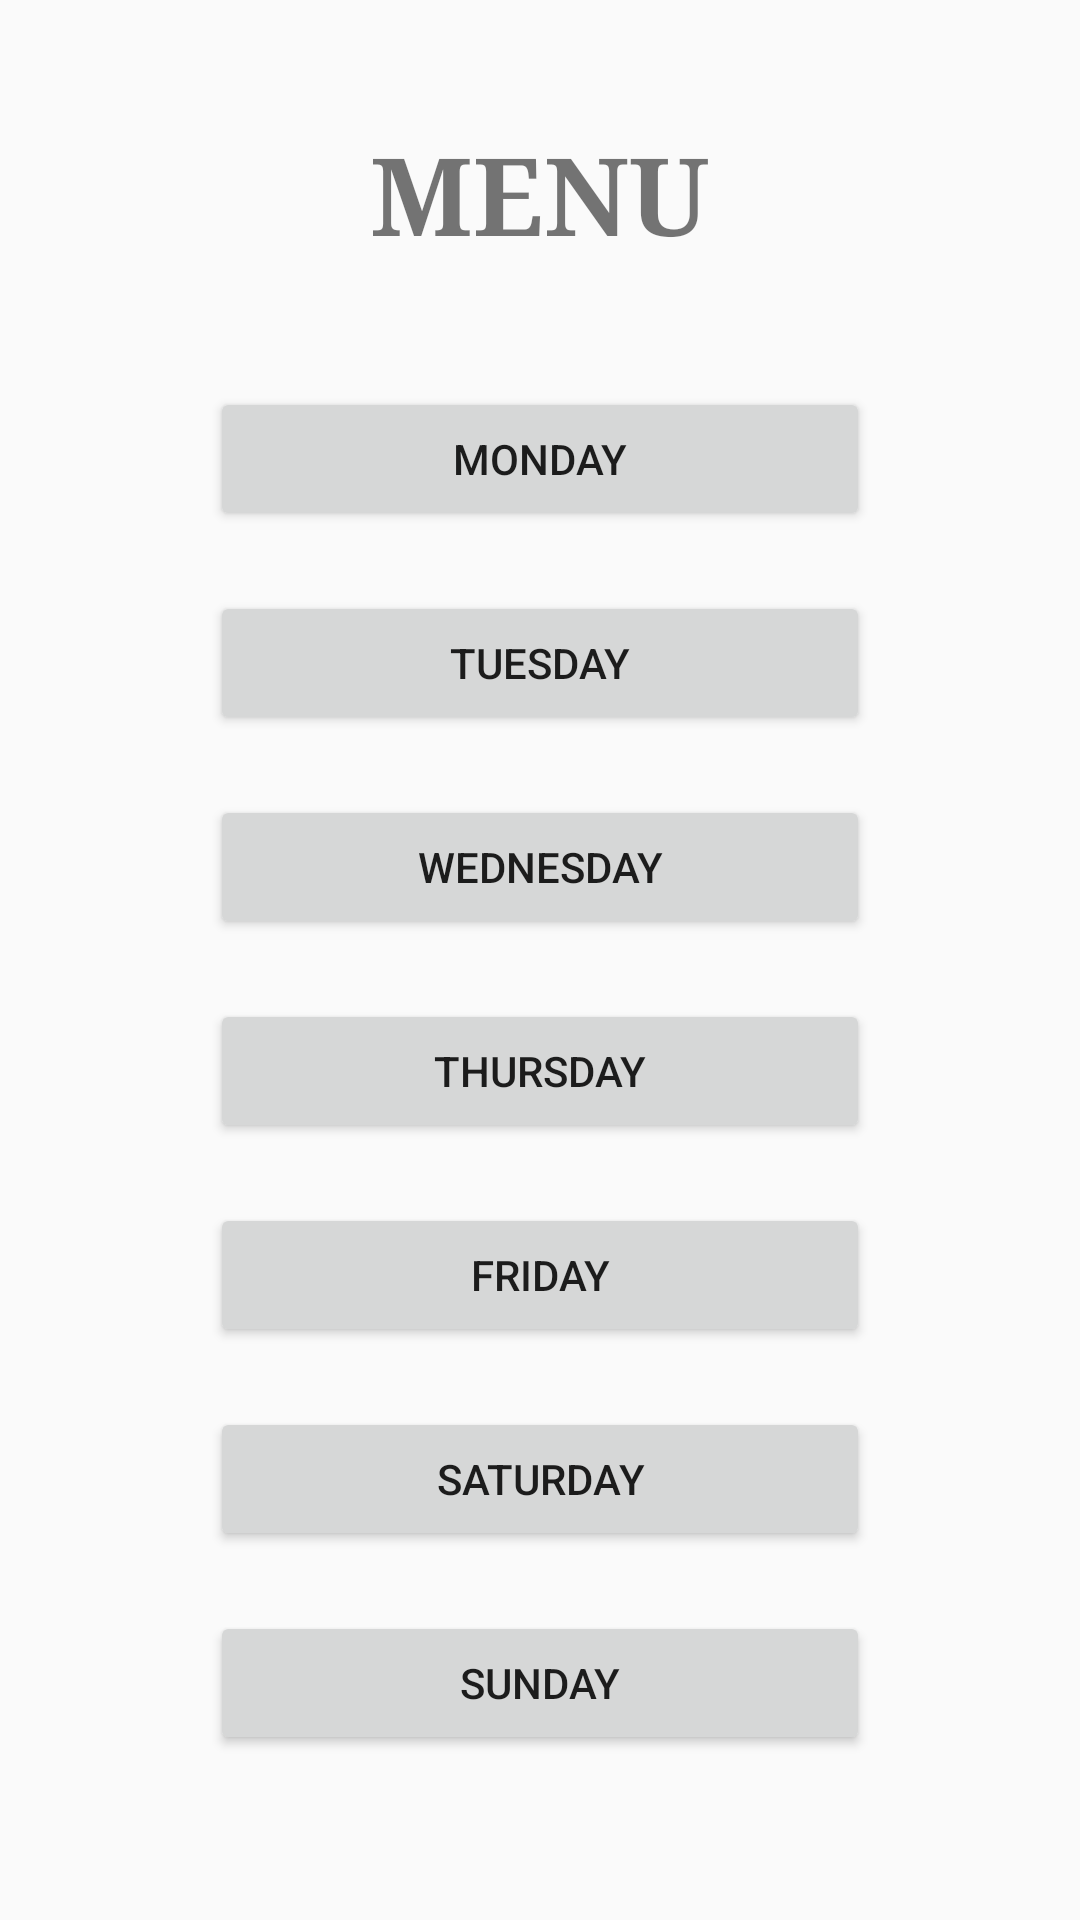

Android layout source for this screen:
<!-- AndroidManifest.xml: application theme AppTheme -->
<!-- res/layout/activity_menu.xml -->
<?xml version="1.0" encoding="utf-8"?>
<LinearLayout xmlns:android="http://schemas.android.com/apk/res/android"
    xmlns:app="http://schemas.android.com/apk/res-auto"
    xmlns:tools="http://schemas.android.com/tools"
    android:layout_width="match_parent"
    android:layout_height="match_parent"
    android:orientation="vertical"
    tools:context=".DisplayMenu">

    <TextView
        android:id="@+id/textView"
        android:layout_width="wrap_content"
        android:layout_height="wrap_content"
        android:layout_gravity="center_horizontal"
        android:layout_marginLeft="20dp"
        android:layout_marginTop="40dp"
        android:layout_marginRight="20dp"
        android:gravity="center_horizontal"
        android:text="MENU"
        android:textSize="36sp"
        android:textStyle="bold"
        android:typeface="serif"
        tools:layout_editor_absoluteX="125dp"
        tools:layout_editor_absoluteY="68dp" />

    <Button
        android:id="@+id/btnMon"
        android:layout_width="match_parent"
        android:layout_height="wrap_content"
        android:layout_gravity="center_horizontal"
        android:layout_marginLeft="70dp"
        android:layout_marginTop="40dp"
        android:layout_marginRight="70dp"
        android:text="MONDAY" />

    <Button
        android:id="@+id/btnTues"
        android:layout_width="match_parent"
        android:layout_height="wrap_content"
        android:layout_gravity="center_horizontal"
        android:layout_marginLeft="70dp"
        android:layout_marginTop="20dp"
        android:layout_marginRight="70dp"
        android:text="TUESDAY" />

    <Button
        android:id="@+id/btnWed"
        android:layout_width="match_parent"
        android:layout_height="wrap_content"
        android:layout_gravity="center_horizontal"
        android:layout_marginLeft="70dp"
        android:layout_marginTop="20dp"
        android:layout_marginRight="70dp"
        android:text="WEDNESDAY" />

    <Button
        android:id="@+id/btnThurs"
        android:layout_width="match_parent"
        android:layout_height="wrap_content"
        android:layout_gravity="center_horizontal"
        android:layout_marginLeft="70dp"
        android:layout_marginTop="20dp"
        android:layout_marginRight="70dp"
        android:text="THURSDAY" />

    <Button
        android:id="@+id/btnFri"
        android:layout_width="match_parent"
        android:layout_height="wrap_content"
        android:layout_gravity="center_horizontal"
        android:layout_marginLeft="70dp"
        android:layout_marginTop="20dp"
        android:layout_marginRight="70dp"
        android:text="FRIDAY" />

    <Button
        android:id="@+id/btnSat"
        android:layout_width="match_parent"
        android:layout_height="wrap_content"
        android:layout_gravity="center_horizontal"
        android:layout_marginLeft="70dp"
        android:layout_marginTop="20dp"
        android:layout_marginRight="70dp"
        android:text="SATURDAY" />

    <Button
        android:id="@+id/btnSun"
        android:layout_width="match_parent"
        android:layout_height="wrap_content"
        android:layout_gravity="center_horizontal"
        android:layout_marginLeft="70dp"
        android:layout_marginTop="20dp"
        android:layout_marginRight="70dp"
        android:text="SUNDAY" />
</LinearLayout>
<!-- resources referenced by this layout -->
<resources>
  <style name="AppTheme" parent="Theme.AppCompat.Light.NoActionBar">
          
          <item name="colorPrimary">@color/colorPrimary</item>
          <item name="colorPrimaryDark">@color/colorPrimaryDark</item>
          <item name="colorAccent">@color/colorAccent</item>
      </style>
  <color name="colorPrimary">#009688</color>
  <color name="colorPrimaryDark">#00796B</color>
  <color name="colorAccent">#8BC34A</color>
</resources>
